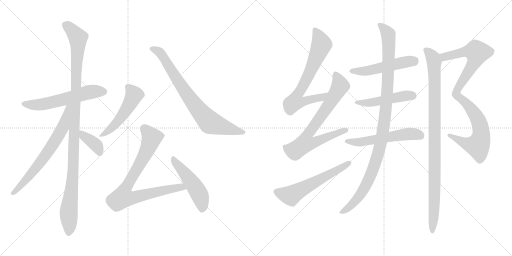
t = 0.00 s
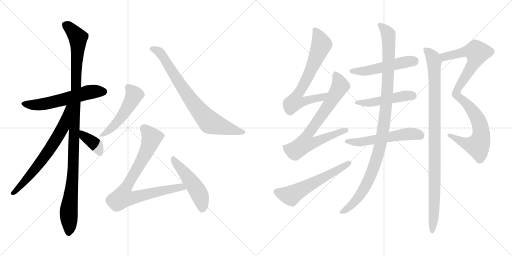
t = 2.80 s
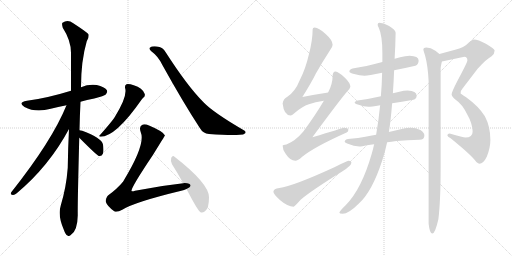
t = 5.59 s
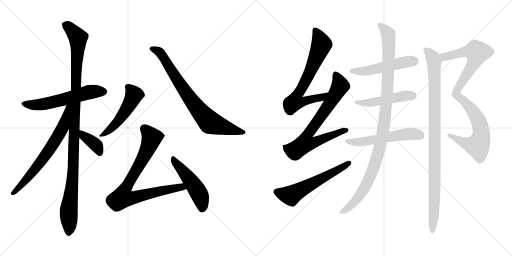
t = 8.39 s
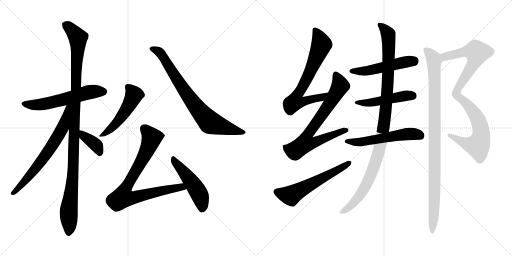
t = 11.18 s
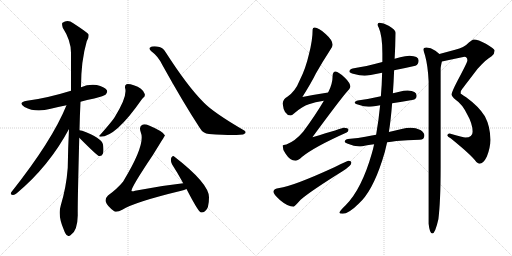
t = 13.98 s

The animated SVG that drew these frames (rendered in a browser with its animation timeline set to each time). Animation: 17 CSS @keyframes rules; one cycle of 13.98 s.

<svg version="1.1" viewBox="0 0 2048 1024" xmlns="http://www.w3.org/2000/svg">
  <g stroke="lightgray" stroke-dasharray="1,1" stroke-width="1" transform="scale(4, 4)">
    <line x1="0" y1="0" x2="256" y2="256"></line>
    <line x1="256" y1="0" x2="0" y2="256"></line>
    <line x1="128" y1="0" x2="128" y2="256"></line>
    <line x1="0" y1="128" x2="256" y2="128"></line>
    <line x1="256" y1="0" x2="512" y2="256"></line>
    <line x1="512" y1="0" x2="256" y2="256"></line>
    <line x1="384" y1="0" x2="384" y2="256"></line>
    <line x1="256" y1="128" x2="512" y2="128"></line>
  </g>
<g transform="scale(1, -1) translate(0, -850)">
   <style type="text/css">
    @keyframes keyframes0 {
      from {
       stroke: black;
       stroke-dashoffset: 577;
       stroke-width: 128;
       }
       65% {
       animation-timing-function: step-end;
       stroke: black;
       stroke-dashoffset: 0;
       stroke-width: 128;
       }
       to {
       stroke: black;
       stroke-width: 1024;
       }
       }
       #make-me-a-hanzi-animation-0 {
         animation: keyframes0 0.719564s both;
         animation-delay: 0.000000s;
         animation-timing-function: linear;
       }
    @keyframes keyframes1 {
      from {
       stroke: black;
       stroke-dashoffset: 1110;
       stroke-width: 128;
       }
       78% {
       animation-timing-function: step-end;
       stroke: black;
       stroke-dashoffset: 0;
       stroke-width: 128;
       }
       to {
       stroke: black;
       stroke-width: 1024;
       }
       }
       #make-me-a-hanzi-animation-1 {
         animation: keyframes1 1.153320s both;
         animation-delay: 0.719564s;
         animation-timing-function: linear;
       }
    @keyframes keyframes2 {
      from {
       stroke: black;
       stroke-dashoffset: 675;
       stroke-width: 128;
       }
       69% {
       animation-timing-function: step-end;
       stroke: black;
       stroke-dashoffset: 0;
       stroke-width: 128;
       }
       to {
       stroke: black;
       stroke-width: 1024;
       }
       }
       #make-me-a-hanzi-animation-2 {
         animation: keyframes2 0.799316s both;
         animation-delay: 1.872884s;
         animation-timing-function: linear;
       }
    @keyframes keyframes3 {
      from {
       stroke: black;
       stroke-dashoffset: 379;
       stroke-width: 128;
       }
       55% {
       animation-timing-function: step-end;
       stroke: black;
       stroke-dashoffset: 0;
       stroke-width: 128;
       }
       to {
       stroke: black;
       stroke-width: 1024;
       }
       }
       #make-me-a-hanzi-animation-3 {
         animation: keyframes3 0.558431s both;
         animation-delay: 2.672200s;
         animation-timing-function: linear;
       }
    @keyframes keyframes4 {
      from {
       stroke: black;
       stroke-dashoffset: 507;
       stroke-width: 128;
       }
       62% {
       animation-timing-function: step-end;
       stroke: black;
       stroke-dashoffset: 0;
       stroke-width: 128;
       }
       to {
       stroke: black;
       stroke-width: 1024;
       }
       }
       #make-me-a-hanzi-animation-4 {
         animation: keyframes4 0.662598s both;
         animation-delay: 3.230631s;
         animation-timing-function: linear;
       }
    @keyframes keyframes5 {
      from {
       stroke: black;
       stroke-dashoffset: 777;
       stroke-width: 128;
       }
       72% {
       animation-timing-function: step-end;
       stroke: black;
       stroke-dashoffset: 0;
       stroke-width: 128;
       }
       to {
       stroke: black;
       stroke-width: 1024;
       }
       }
       #make-me-a-hanzi-animation-5 {
         animation: keyframes5 0.882324s both;
         animation-delay: 3.893229s;
         animation-timing-function: linear;
       }
    @keyframes keyframes6 {
      from {
       stroke: black;
       stroke-dashoffset: 823;
       stroke-width: 128;
       }
       73% {
       animation-timing-function: step-end;
       stroke: black;
       stroke-dashoffset: 0;
       stroke-width: 128;
       }
       to {
       stroke: black;
       stroke-width: 1024;
       }
       }
       #make-me-a-hanzi-animation-6 {
         animation: keyframes6 0.919759s both;
         animation-delay: 4.775553s;
         animation-timing-function: linear;
       }
    @keyframes keyframes7 {
      from {
       stroke: black;
       stroke-dashoffset: 493;
       stroke-width: 128;
       }
       62% {
       animation-timing-function: step-end;
       stroke: black;
       stroke-dashoffset: 0;
       stroke-width: 128;
       }
       to {
       stroke: black;
       stroke-width: 1024;
       }
       }
       #make-me-a-hanzi-animation-7 {
         animation: keyframes7 0.651204s both;
         animation-delay: 5.695312s;
         animation-timing-function: linear;
       }
    @keyframes keyframes8 {
      from {
       stroke: black;
       stroke-dashoffset: 705;
       stroke-width: 128;
       }
       70% {
       animation-timing-function: step-end;
       stroke: black;
       stroke-dashoffset: 0;
       stroke-width: 128;
       }
       to {
       stroke: black;
       stroke-width: 1024;
       }
       }
       #make-me-a-hanzi-animation-8 {
         animation: keyframes8 0.823730s both;
         animation-delay: 6.346516s;
         animation-timing-function: linear;
       }
    @keyframes keyframes9 {
      from {
       stroke: black;
       stroke-dashoffset: 748;
       stroke-width: 128;
       }
       71% {
       animation-timing-function: step-end;
       stroke: black;
       stroke-dashoffset: 0;
       stroke-width: 128;
       }
       to {
       stroke: black;
       stroke-width: 1024;
       }
       }
       #make-me-a-hanzi-animation-9 {
         animation: keyframes9 0.858724s both;
         animation-delay: 7.170246s;
         animation-timing-function: linear;
       }
    @keyframes keyframes10 {
      from {
       stroke: black;
       stroke-dashoffset: 584;
       stroke-width: 128;
       }
       66% {
       animation-timing-function: step-end;
       stroke: black;
       stroke-dashoffset: 0;
       stroke-width: 128;
       }
       to {
       stroke: black;
       stroke-width: 1024;
       }
       }
       #make-me-a-hanzi-animation-10 {
         animation: keyframes10 0.725260s both;
         animation-delay: 8.028970s;
         animation-timing-function: linear;
       }
    @keyframes keyframes11 {
      from {
       stroke: black;
       stroke-dashoffset: 513;
       stroke-width: 128;
       }
       63% {
       animation-timing-function: step-end;
       stroke: black;
       stroke-dashoffset: 0;
       stroke-width: 128;
       }
       to {
       stroke: black;
       stroke-width: 1024;
       }
       }
       #make-me-a-hanzi-animation-11 {
         animation: keyframes11 0.667480s both;
         animation-delay: 8.754230s;
         animation-timing-function: linear;
       }
    @keyframes keyframes12 {
      from {
       stroke: black;
       stroke-dashoffset: 484;
       stroke-width: 128;
       }
       61% {
       animation-timing-function: step-end;
       stroke: black;
       stroke-dashoffset: 0;
       stroke-width: 128;
       }
       to {
       stroke: black;
       stroke-width: 1024;
       }
       }
       #make-me-a-hanzi-animation-12 {
         animation: keyframes12 0.643880s both;
         animation-delay: 9.421710s;
         animation-timing-function: linear;
       }
    @keyframes keyframes13 {
      from {
       stroke: black;
       stroke-dashoffset: 553;
       stroke-width: 128;
       }
       64% {
       animation-timing-function: step-end;
       stroke: black;
       stroke-dashoffset: 0;
       stroke-width: 128;
       }
       to {
       stroke: black;
       stroke-width: 1024;
       }
       }
       #make-me-a-hanzi-animation-13 {
         animation: keyframes13 0.700033s both;
         animation-delay: 10.065590s;
         animation-timing-function: linear;
       }
    @keyframes keyframes14 {
      from {
       stroke: black;
       stroke-dashoffset: 1070;
       stroke-width: 128;
       }
       78% {
       animation-timing-function: step-end;
       stroke: black;
       stroke-dashoffset: 0;
       stroke-width: 128;
       }
       to {
       stroke: black;
       stroke-width: 1024;
       }
       }
       #make-me-a-hanzi-animation-14 {
         animation: keyframes14 1.120768s both;
         animation-delay: 10.765623s;
         animation-timing-function: linear;
       }
    @keyframes keyframes15 {
      from {
       stroke: black;
       stroke-dashoffset: 961;
       stroke-width: 128;
       }
       76% {
       animation-timing-function: step-end;
       stroke: black;
       stroke-dashoffset: 0;
       stroke-width: 128;
       }
       to {
       stroke: black;
       stroke-width: 1024;
       }
       }
       #make-me-a-hanzi-animation-15 {
         animation: keyframes15 1.032064s both;
         animation-delay: 11.886391s;
         animation-timing-function: linear;
       }
    @keyframes keyframes16 {
      from {
       stroke: black;
       stroke-dashoffset: 995;
       stroke-width: 128;
       }
       76% {
       animation-timing-function: step-end;
       stroke: black;
       stroke-dashoffset: 0;
       stroke-width: 128;
       }
       to {
       stroke: black;
       stroke-width: 1024;
       }
       }
       #make-me-a-hanzi-animation-16 {
         animation: keyframes16 1.059733s both;
         animation-delay: 12.918455s;
         animation-timing-function: linear;
       }
</style>
<path d="M 322.0 443.5 Q 347.0 450.5 377.0 456.5 Q 417.0 466.5 423.0 472.5 Q 432.0 482.5 427.0 490.5 Q 418.0 503.5 387.0 510.5 Q 354.0 514.5 324.0 501.5 L 284.0 487.5 Q 187.0 457.5 108.0 447.5 Q 69.0 440.5 98.0 422.5 Q 143.0 398.5 203.0 415.5 Q 231.0 422.5 266.0 429.5 L 322.0 443.5 Z" fill="lightgray"></path> 
<path d="M 318.0 329.5 Q 319.0 383.5 322.0 443.5 L 324.0 501.5 Q 324.0 607.5 347.0 685.5 Q 357.0 700.5 354.0 713.5 Q 347.0 722.5 293.0 757.5 Q 271.0 773.5 250.0 759.5 Q 246.0 755.5 251.0 739.5 Q 284.0 688.5 284.0 639.5 Q 284.0 569.5 284.0 487.5 L 276.0 334.5 Q 272.0 259.5 271.0 179.5 Q 265.0 100.5 243.0 28.5 Q 230.0 -13.5 256.0 -70.5 Q 262.0 -88.5 270.0 -91.5 Q 276.0 -97.5 283.0 -89.5 Q 310.0 -73.5 311.0 -10.5 Q 310.0 28.5 317.0 299.5 L 318.0 329.5 Z" fill="lightgray"></path> 
<path d="M 266.0 429.5 Q 209.0 288.5 45.0 81.5 Q 39.0 71.5 51.0 70.5 Q 58.0 69.5 67.0 77.5 Q 196.0 185.5 276.0 334.5 C 342.0 456.5 278.0 457.5 266.0 429.5 Z" fill="lightgray"></path> 
<path d="M 317.0 299.5 Q 387.0 229.5 395.0 226.5 L 398.0 226.5 Q 407.0 225.5 412.0 236.5 Q 416.0 248.5 412.0 272.5 Q 406.0 299.5 329.0 327.5 Q 322.0 328.5 318.0 329.5 C 289.0 335.5 296.0 320.5 317.0 299.5 Z" fill="lightgray"></path> 
<path d="M 500.0 499.5 Q 512.0 466.5 458.0 380.5 Q 457.0 379.5 456.0 377.5 Q 440.0 355.5 400.0 310.5 Q 393.0 304.5 402.0 303.5 Q 463.0 303.5 566.0 451.5 Q 570.0 457.5 574.0 460.5 Q 581.0 464.5 579.0 474.5 Q 570.0 499.5 535.0 509.5 Q 516.0 515.5 506.0 513.5 Q 499.0 510.5 500.0 499.5 Z" fill="lightgray"></path> 
<path d="M 604.0 646.5 Q 634.0 624.5 650.0 589.5 Q 732.0 441.5 800.0 337.5 Q 812.0 316.5 836.0 314.5 Q 924.0 308.5 959.0 311.5 Q 975.0 311.5 981.0 317.5 Q 985.0 323.5 977.0 328.5 Q 853.0 400.5 814.0 441.5 Q 750.0 505.5 662.0 642.5 Q 653.0 658.5 638.0 662.5 Q 610.0 668.5 599.0 659.5 Q 595.0 653.5 604.0 646.5 Z" fill="lightgray"></path> 
<path d="M 733.0 117.5 Q 640.0 107.5 540.0 87.5 Q 530.0 83.5 526.0 86.5 Q 523.0 98.5 611.0 229.5 Q 659.0 307.5 660.0 308.5 Q 654.0 324.5 596.0 348.5 Q 578.0 355.5 568.0 350.5 Q 555.0 343.5 563.0 321.5 Q 584.0 273.5 492.0 123.5 Q 470.0 96.5 432.0 68.5 Q 419.0 55.5 423.0 43.5 Q 429.0 25.5 457.0 5.5 Q 466.0 -1.5 491.0 12.5 Q 539.0 42.5 725.0 87.5 Q 737.0 90.5 746.0 94.5 C 774.0 104.5 763.0 120.5 733.0 117.5 Z" fill="lightgray"></path> 
<path d="M 746.0 94.5 Q 791.0 7.5 802.0 1.5 Q 809.0 -2.5 820.0 5.5 Q 836.0 15.5 836.0 61.5 Q 836.0 116.5 698.0 223.5 Q 691.0 230.5 685.0 219.5 Q 681.0 206.5 688.0 193.5 Q 710.0 159.5 733.0 117.5 L 746.0 94.5 Z" fill="lightgray"></path> 
<path d="M 1312.5 480.5 Q 1260.5 472.5 1209.5 462.5 Q 1246.5 521.5 1263.5 556.5 Q 1287.5 599.5 1319.5 648.5 Q 1330.5 662.5 1330.5 671.5 Q 1330.5 689.5 1302.5 714.5 Q 1274.5 740.5 1258.5 740.5 Q 1250.5 740.5 1250.5 732.5 Q 1250.5 689.5 1235.5 632.5 Q 1222.5 575.5 1198.5 528.5 Q 1181.5 485.5 1149.5 463.5 Q 1132.5 454.5 1130.5 436.5 Q 1135.5 389.5 1162.5 388.5 Q 1166.5 388.5 1178.5 398.5 Q 1209.5 425.5 1235.5 433.5 Q 1259.5 442.5 1295.5 447.5 C 1325.5 452.5 1342.5 485.5 1312.5 480.5 Z" fill="lightgray"></path> 
<path d="M 1342.5 564.5 Q 1330.5 563.5 1330.5 547.5 Q 1330.5 514.5 1312.5 480.5 L 1295.5 447.5 Q 1261.5 389.5 1212.5 323.5 Q 1181.5 286.5 1145.5 272.5 Q 1131.5 271.5 1130.5 268.5 Q 1130.5 250.5 1142.5 235.5 Q 1160.5 207.5 1181.5 207.5 Q 1191.5 207.5 1207.5 222.5 Q 1256.5 262.5 1386.5 320.5 Q 1393.5 322.5 1393.5 331.5 Q 1393.5 339.5 1374.5 339.5 Q 1368.5 337.5 1249.5 301.5 Q 1360.5 452.5 1389.5 485.5 Q 1399.5 494.5 1401.5 503.5 Q 1400.5 519.5 1379.5 539.5 Q 1353.5 563.5 1342.5 564.5 Z" fill="lightgray"></path> 
<path d="M 1393.5 207.5 Q 1388.5 207.5 1337.5 181.5 Q 1171.5 105.5 1117.5 98.5 Q 1093.5 95.5 1093.5 83.5 Q 1093.5 74.5 1119.5 50.5 Q 1151.5 23.5 1174.5 23.5 Q 1177.5 23.5 1202.5 51.5 Q 1244.5 87.5 1368.5 164.5 Q 1405.5 187.5 1405.5 199.5 Q 1405.5 207.5 1393.5 207.5 Z" fill="lightgray"></path> 
<path d="M 1576.5 569.5 Q 1613.5 576.5 1661.5 587.5 Q 1674.5 592.5 1674.5 608.5 Q 1674.5 626.5 1638.5 627.5 Q 1621.5 627.5 1600.5 621.5 Q 1590.5 618.5 1578.5 615.5 L 1529.5 602.5 Q 1462.5 584.5 1410.5 576.5 Q 1397.5 572.5 1397.5 564.5 Q 1397.5 559.5 1416.5 554.5 Q 1438.5 547.5 1458.5 547.5 Q 1472.5 547.5 1528.5 559.5 L 1576.5 569.5 Z" fill="lightgray"></path> 
<path d="M 1630.5 488.5 Q 1615.5 488.5 1597.5 483.5 Q 1585.5 480.5 1571.5 477.5 L 1523.5 465.5 Q 1471.5 453.5 1430.5 448.5 Q 1418.5 445.5 1418.5 440.5 Q 1418.5 435.5 1434.5 431.5 Q 1455.5 423.5 1473.5 423.5 Q 1483.5 423.5 1520.5 429.5 L 1568.5 437.5 Q 1604.5 443.5 1653.5 451.5 Q 1666.5 455.5 1666.5 467.5 Q 1666.5 487.5 1630.5 488.5 Z" fill="lightgray"></path> 
<path d="M 1504.5 311.5 Q 1481.5 307.5 1461.5 303.5 Q 1432.5 297.5 1401.5 295.5 Q 1379.5 295.5 1378.5 283.5 Q 1379.5 279.5 1391.5 275.5 Q 1415.5 265.5 1437.5 264.5 Q 1446.5 264.5 1468.5 269.5 Q 1480.5 271.5 1496.5 273.5 L 1548.5 281.5 Q 1564.5 283.5 1585.5 286.5 Q 1627.5 290.5 1678.5 291.5 Q 1697.5 291.5 1697.5 308.5 Q 1697.5 320.5 1681.5 330.5 Q 1663.5 339.5 1642.5 339.5 Q 1625.5 339.5 1606.5 334.5 Q 1581.5 328.5 1555.5 322.5 L 1504.5 311.5 Z" fill="lightgray"></path> 
<path d="M 1571.5 477.5 Q 1574.5 519.5 1576.5 569.5 L 1578.5 615.5 Q 1581.5 664.5 1582.5 719.5 Q 1582.5 731.5 1554.5 747.5 Q 1533.5 759.5 1517.5 759.5 Q 1510.5 759.5 1510.5 751.5 Q 1510.5 748.5 1515.5 738.5 Q 1529.5 707.5 1529.5 637.5 L 1529.5 602.5 L 1528.5 559.5 Q 1527.5 511.5 1523.5 465.5 L 1520.5 429.5 Q 1514.5 367.5 1504.5 311.5 L 1496.5 273.5 Q 1492.5 254.5 1487.5 237.5 Q 1446.5 93.5 1382.5 29.5 Q 1357.5 5.5 1357.5 -0.5 Q 1357.5 -3.5 1370.5 -4.5 Q 1394.5 -4.5 1434.5 35.5 Q 1488.5 83.5 1529.5 210.5 Q 1539.5 239.5 1548.5 281.5 L 1555.5 322.5 Q 1563.5 372.5 1568.5 437.5 L 1571.5 477.5 Z" fill="lightgray"></path> 
<path d="M 1894.5 692.5 Q 1890.5 692.5 1875.5 680.5 Q 1856.5 659.5 1820.5 651.5 L 1757.5 634.5 C 1728.5 626.5 1738.5 598.5 1767.5 604.5 L 1857.5 623.5 Q 1869.5 623.5 1869.5 608.5 Q 1869.5 601.5 1829.5 526.5 Q 1806.5 482.5 1806.5 472.5 Q 1806.5 464.5 1822.5 451.5 Q 1848.5 434.5 1868.5 393.5 Q 1890.5 355.5 1890.5 323.5 Q 1890.5 300.5 1861.5 300.5 Q 1853.5 300.5 1798.5 316.5 Q 1789.5 316.5 1789.5 308.5 Q 1789.5 304.5 1802.5 297.5 Q 1886.5 229.5 1905.5 202.5 Q 1913.5 195.5 1917.5 195.5 Q 1933.5 195.5 1947.5 224.5 Q 1961.5 259.5 1961.5 291.5 Q 1961.5 343.5 1939.5 385.5 Q 1915.5 424.5 1864.5 461.5 Q 1842.5 475.5 1842.5 476.5 Q 1842.5 489.5 1851.5 498.5 Q 1852.5 499.5 1910.5 575.5 Q 1944.5 613.5 1966.5 625.5 Q 1978.5 635.5 1978.5 648.5 Q 1978.5 654.5 1943.5 675.5 Q 1912.5 692.5 1894.5 692.5 Z" fill="lightgray"></path> 
<path d="M 1757.5 634.5 Q 1751.5 639.5 1741.5 647.5 Q 1722.5 660.5 1705.5 660.5 Q 1693.5 660.5 1693.5 652.5 Q 1693.5 649.5 1700.5 627.5 Q 1711.5 587.5 1714.5 525.5 L 1714.5 -44.5 Q 1718.5 -83.5 1729.5 -83.5 Q 1740.5 -83.5 1753.5 -26.5 Q 1762.5 45.5 1762.5 179.5 L 1762.5 576.5 Q 1762.5 582.5 1767.5 604.5 C 1771.5 623.5 1771.5 623.5 1757.5 634.5 Z" fill="lightgray"></path> 
      <clipPath id="make-me-a-hanzi-clip-0">
      <path d="M 322.0 443.5 Q 347.0 450.5 377.0 456.5 Q 417.0 466.5 423.0 472.5 Q 432.0 482.5 427.0 490.5 Q 418.0 503.5 387.0 510.5 Q 354.0 514.5 324.0 501.5 L 284.0 487.5 Q 187.0 457.5 108.0 447.5 Q 69.0 440.5 98.0 422.5 Q 143.0 398.5 203.0 415.5 Q 231.0 422.5 266.0 429.5 L 322.0 443.5 Z" fill="lightgray"></path>
      </clipPath>
      <path clip-path="url(#make-me-a-hanzi-clip-0)" d="M 100.0 436.5 L 123.0 430.5 L 189.0 436.5 L 353.0 481.5 L 414.0 483.5 " fill="none" id="make-me-a-hanzi-animation-0" stroke-dasharray="449 898" stroke-linecap="round"></path>

      <clipPath id="make-me-a-hanzi-clip-1">
      <path d="M 318.0 329.5 Q 319.0 383.5 322.0 443.5 L 324.0 501.5 Q 324.0 607.5 347.0 685.5 Q 357.0 700.5 354.0 713.5 Q 347.0 722.5 293.0 757.5 Q 271.0 773.5 250.0 759.5 Q 246.0 755.5 251.0 739.5 Q 284.0 688.5 284.0 639.5 Q 284.0 569.5 284.0 487.5 L 276.0 334.5 Q 272.0 259.5 271.0 179.5 Q 265.0 100.5 243.0 28.5 Q 230.0 -13.5 256.0 -70.5 Q 262.0 -88.5 270.0 -91.5 Q 276.0 -97.5 283.0 -89.5 Q 310.0 -73.5 311.0 -10.5 Q 310.0 28.5 317.0 299.5 L 318.0 329.5 Z" fill="lightgray"></path>
      </clipPath>
      <path clip-path="url(#make-me-a-hanzi-clip-1)" d="M 261.0 753.5 L 312.0 699.5 L 293.0 168.5 L 275.0 10.5 L 275.0 -78.5 " fill="none" id="make-me-a-hanzi-animation-1" stroke-dasharray="982 1964" stroke-linecap="round"></path>

      <clipPath id="make-me-a-hanzi-clip-2">
      <path d="M 266.0 429.5 Q 209.0 288.5 45.0 81.5 Q 39.0 71.5 51.0 70.5 Q 58.0 69.5 67.0 77.5 Q 196.0 185.5 276.0 334.5 C 342.0 456.5 278.0 457.5 266.0 429.5 Z" fill="lightgray"></path>
      </clipPath>
      <path clip-path="url(#make-me-a-hanzi-clip-2)" d="M 275.0 426.5 L 251.0 339.5 L 220.0 285.5 L 139.0 172.5 L 53.0 78.5 " fill="none" id="make-me-a-hanzi-animation-2" stroke-dasharray="547 1094" stroke-linecap="round"></path>

      <clipPath id="make-me-a-hanzi-clip-3">
      <path d="M 317.0 299.5 Q 387.0 229.5 395.0 226.5 L 398.0 226.5 Q 407.0 225.5 412.0 236.5 Q 416.0 248.5 412.0 272.5 Q 406.0 299.5 329.0 327.5 Q 322.0 328.5 318.0 329.5 C 289.0 335.5 296.0 320.5 317.0 299.5 Z" fill="lightgray"></path>
      </clipPath>
      <path clip-path="url(#make-me-a-hanzi-clip-3)" d="M 322.0 321.5 L 338.0 301.5 L 382.0 272.5 L 398.0 244.5 L 397.0 232.5 " fill="none" id="make-me-a-hanzi-animation-3" stroke-dasharray="251 502" stroke-linecap="round"></path>

      <clipPath id="make-me-a-hanzi-clip-4">
      <path d="M 500.0 499.5 Q 512.0 466.5 458.0 380.5 Q 457.0 379.5 456.0 377.5 Q 440.0 355.5 400.0 310.5 Q 393.0 304.5 402.0 303.5 Q 463.0 303.5 566.0 451.5 Q 570.0 457.5 574.0 460.5 Q 581.0 464.5 579.0 474.5 Q 570.0 499.5 535.0 509.5 Q 516.0 515.5 506.0 513.5 Q 499.0 510.5 500.0 499.5 Z" fill="lightgray"></path>
      </clipPath>
      <path clip-path="url(#make-me-a-hanzi-clip-4)" d="M 512.0 502.5 L 536.0 471.5 L 522.0 438.5 L 478.0 371.5 L 438.0 330.5 L 406.0 308.5 " fill="none" id="make-me-a-hanzi-animation-4" stroke-dasharray="379 758" stroke-linecap="round"></path>

      <clipPath id="make-me-a-hanzi-clip-5">
      <path d="M 604.0 646.5 Q 634.0 624.5 650.0 589.5 Q 732.0 441.5 800.0 337.5 Q 812.0 316.5 836.0 314.5 Q 924.0 308.5 959.0 311.5 Q 975.0 311.5 981.0 317.5 Q 985.0 323.5 977.0 328.5 Q 853.0 400.5 814.0 441.5 Q 750.0 505.5 662.0 642.5 Q 653.0 658.5 638.0 662.5 Q 610.0 668.5 599.0 659.5 Q 595.0 653.5 604.0 646.5 Z" fill="lightgray"></path>
      </clipPath>
      <path clip-path="url(#make-me-a-hanzi-clip-5)" d="M 607.0 655.5 L 628.0 649.5 L 643.0 637.5 L 762.0 453.5 L 840.0 360.5 L 974.0 321.5 " fill="none" id="make-me-a-hanzi-animation-5" stroke-dasharray="649 1298" stroke-linecap="round"></path>

      <clipPath id="make-me-a-hanzi-clip-6">
      <path d="M 733.0 117.5 Q 640.0 107.5 540.0 87.5 Q 530.0 83.5 526.0 86.5 Q 523.0 98.5 611.0 229.5 Q 659.0 307.5 660.0 308.5 Q 654.0 324.5 596.0 348.5 Q 578.0 355.5 568.0 350.5 Q 555.0 343.5 563.0 321.5 Q 584.0 273.5 492.0 123.5 Q 470.0 96.5 432.0 68.5 Q 419.0 55.5 423.0 43.5 Q 429.0 25.5 457.0 5.5 Q 466.0 -1.5 491.0 12.5 Q 539.0 42.5 725.0 87.5 Q 737.0 90.5 746.0 94.5 C 774.0 104.5 763.0 120.5 733.0 117.5 Z" fill="lightgray"></path>
      </clipPath>
      <path clip-path="url(#make-me-a-hanzi-clip-6)" d="M 655.0 310.5 L 607.0 299.5 L 569.0 209.5 L 499.0 89.5 L 492.0 60.5 L 531.0 59.5 L 699.0 98.5 L 739.0 98.5 " fill="none" id="make-me-a-hanzi-animation-6" stroke-dasharray="695 1390" stroke-linecap="round"></path>

      <clipPath id="make-me-a-hanzi-clip-7">
      <path d="M 746.0 94.5 Q 791.0 7.5 802.0 1.5 Q 809.0 -2.5 820.0 5.5 Q 836.0 15.5 836.0 61.5 Q 836.0 116.5 698.0 223.5 Q 691.0 230.5 685.0 219.5 Q 681.0 206.5 688.0 193.5 Q 710.0 159.5 733.0 117.5 L 746.0 94.5 Z" fill="lightgray"></path>
      </clipPath>
      <path clip-path="url(#make-me-a-hanzi-clip-7)" d="M 694.0 212.5 L 792.0 83.5 L 805.0 52.5 L 807.0 11.5 " fill="none" id="make-me-a-hanzi-animation-7" stroke-dasharray="365 730" stroke-linecap="round"></path>

      <clipPath id="make-me-a-hanzi-clip-8">
      <path d="M 1312.5 480.5 Q 1260.5 472.5 1209.5 462.5 Q 1246.5 521.5 1263.5 556.5 Q 1287.5 599.5 1319.5 648.5 Q 1330.5 662.5 1330.5 671.5 Q 1330.5 689.5 1302.5 714.5 Q 1274.5 740.5 1258.5 740.5 Q 1250.5 740.5 1250.5 732.5 Q 1250.5 689.5 1235.5 632.5 Q 1222.5 575.5 1198.5 528.5 Q 1181.5 485.5 1149.5 463.5 Q 1132.5 454.5 1130.5 436.5 Q 1135.5 389.5 1162.5 388.5 Q 1166.5 388.5 1178.5 398.5 Q 1209.5 425.5 1235.5 433.5 Q 1259.5 442.5 1295.5 447.5 C 1325.5 452.5 1342.5 485.5 1312.5 480.5 Z" fill="lightgray"></path>
      </clipPath>
      <path clip-path="url(#make-me-a-hanzi-clip-8)" d="M 1261.5 729.5 L 1286.5 672.5 L 1239.5 561.5 L 1189.5 472.5 L 1180.5 443.5 L 1211.5 443.5 L 1285.5 459.5 L 1305.5 477.5 " fill="none" id="make-me-a-hanzi-animation-8" stroke-dasharray="577 1154" stroke-linecap="round"></path>

      <clipPath id="make-me-a-hanzi-clip-9">
      <path d="M 1342.5 564.5 Q 1330.5 563.5 1330.5 547.5 Q 1330.5 514.5 1312.5 480.5 L 1295.5 447.5 Q 1261.5 389.5 1212.5 323.5 Q 1181.5 286.5 1145.5 272.5 Q 1131.5 271.5 1130.5 268.5 Q 1130.5 250.5 1142.5 235.5 Q 1160.5 207.5 1181.5 207.5 Q 1191.5 207.5 1207.5 222.5 Q 1256.5 262.5 1386.5 320.5 Q 1393.5 322.5 1393.5 331.5 Q 1393.5 339.5 1374.5 339.5 Q 1368.5 337.5 1249.5 301.5 Q 1360.5 452.5 1389.5 485.5 Q 1399.5 494.5 1401.5 503.5 Q 1400.5 519.5 1379.5 539.5 Q 1353.5 563.5 1342.5 564.5 Z" fill="lightgray"></path>
      </clipPath>
      <path clip-path="url(#make-me-a-hanzi-clip-9)" d="M 1343.5 552.5 L 1359.5 505.5 L 1311.5 424.5 L 1224.5 301.5 L 1220.5 277.5 L 1252.5 278.5 L 1384.5 329.5 " fill="none" id="make-me-a-hanzi-animation-9" stroke-dasharray="620 1240" stroke-linecap="round"></path>

      <clipPath id="make-me-a-hanzi-clip-10">
      <path d="M 1393.5 207.5 Q 1388.5 207.5 1337.5 181.5 Q 1171.5 105.5 1117.5 98.5 Q 1093.5 95.5 1093.5 83.5 Q 1093.5 74.5 1119.5 50.5 Q 1151.5 23.5 1174.5 23.5 Q 1177.5 23.5 1202.5 51.5 Q 1244.5 87.5 1368.5 164.5 Q 1405.5 187.5 1405.5 199.5 Q 1405.5 207.5 1393.5 207.5 Z" fill="lightgray"></path>
      </clipPath>
      <path clip-path="url(#make-me-a-hanzi-clip-10)" d="M 1104.5 83.5 L 1163.5 67.5 L 1396.5 198.5 " fill="none" id="make-me-a-hanzi-animation-10" stroke-dasharray="456 912" stroke-linecap="round"></path>

      <clipPath id="make-me-a-hanzi-clip-11">
      <path d="M 1576.5 569.5 Q 1613.5 576.5 1661.5 587.5 Q 1674.5 592.5 1674.5 608.5 Q 1674.5 626.5 1638.5 627.5 Q 1621.5 627.5 1600.5 621.5 Q 1590.5 618.5 1578.5 615.5 L 1529.5 602.5 Q 1462.5 584.5 1410.5 576.5 Q 1397.5 572.5 1397.5 564.5 Q 1397.5 559.5 1416.5 554.5 Q 1438.5 547.5 1458.5 547.5 Q 1472.5 547.5 1528.5 559.5 L 1576.5 569.5 Z" fill="lightgray"></path>
      </clipPath>
      <path clip-path="url(#make-me-a-hanzi-clip-11)" d="M 1403.5 565.5 L 1468.5 567.5 L 1656.5 607.5 " fill="none" id="make-me-a-hanzi-animation-11" stroke-dasharray="385 770" stroke-linecap="round"></path>

      <clipPath id="make-me-a-hanzi-clip-12">
      <path d="M 1630.5 488.5 Q 1615.5 488.5 1597.5 483.5 Q 1585.5 480.5 1571.5 477.5 L 1523.5 465.5 Q 1471.5 453.5 1430.5 448.5 Q 1418.5 445.5 1418.5 440.5 Q 1418.5 435.5 1434.5 431.5 Q 1455.5 423.5 1473.5 423.5 Q 1483.5 423.5 1520.5 429.5 L 1568.5 437.5 Q 1604.5 443.5 1653.5 451.5 Q 1666.5 455.5 1666.5 467.5 Q 1666.5 487.5 1630.5 488.5 Z" fill="lightgray"></path>
      </clipPath>
      <path clip-path="url(#make-me-a-hanzi-clip-12)" d="M 1425.5 442.5 L 1489.5 440.5 L 1608.5 465.5 L 1650.5 467.5 " fill="none" id="make-me-a-hanzi-animation-12" stroke-dasharray="356 712" stroke-linecap="round"></path>

      <clipPath id="make-me-a-hanzi-clip-13">
      <path d="M 1504.5 311.5 Q 1481.5 307.5 1461.5 303.5 Q 1432.5 297.5 1401.5 295.5 Q 1379.5 295.5 1378.5 283.5 Q 1379.5 279.5 1391.5 275.5 Q 1415.5 265.5 1437.5 264.5 Q 1446.5 264.5 1468.5 269.5 Q 1480.5 271.5 1496.5 273.5 L 1548.5 281.5 Q 1564.5 283.5 1585.5 286.5 Q 1627.5 290.5 1678.5 291.5 Q 1697.5 291.5 1697.5 308.5 Q 1697.5 320.5 1681.5 330.5 Q 1663.5 339.5 1642.5 339.5 Q 1625.5 339.5 1606.5 334.5 Q 1581.5 328.5 1555.5 322.5 L 1504.5 311.5 Z" fill="lightgray"></path>
      </clipPath>
      <path clip-path="url(#make-me-a-hanzi-clip-13)" d="M 1387.5 283.5 L 1455.5 283.5 L 1628.5 314.5 L 1681.5 307.5 " fill="none" id="make-me-a-hanzi-animation-13" stroke-dasharray="425 850" stroke-linecap="round"></path>

      <clipPath id="make-me-a-hanzi-clip-14">
      <path d="M 1571.5 477.5 Q 1574.5 519.5 1576.5 569.5 L 1578.5 615.5 Q 1581.5 664.5 1582.5 719.5 Q 1582.5 731.5 1554.5 747.5 Q 1533.5 759.5 1517.5 759.5 Q 1510.5 759.5 1510.5 751.5 Q 1510.5 748.5 1515.5 738.5 Q 1529.5 707.5 1529.5 637.5 L 1529.5 602.5 L 1528.5 559.5 Q 1527.5 511.5 1523.5 465.5 L 1520.5 429.5 Q 1514.5 367.5 1504.5 311.5 L 1496.5 273.5 Q 1492.5 254.5 1487.5 237.5 Q 1446.5 93.5 1382.5 29.5 Q 1357.5 5.5 1357.5 -0.5 Q 1357.5 -3.5 1370.5 -4.5 Q 1394.5 -4.5 1434.5 35.5 Q 1488.5 83.5 1529.5 210.5 Q 1539.5 239.5 1548.5 281.5 L 1555.5 322.5 Q 1563.5 372.5 1568.5 437.5 L 1571.5 477.5 Z" fill="lightgray"></path>
      </clipPath>
      <path clip-path="url(#make-me-a-hanzi-clip-14)" d="M 1521.5 748.5 L 1553.5 712.5 L 1555.5 652.5 L 1543.5 415.5 L 1523.5 278.5 L 1492.5 172.5 L 1466.5 113.5 L 1416.5 39.5 L 1364.5 -0.5 " fill="none" id="make-me-a-hanzi-animation-14" stroke-dasharray="942 1884" stroke-linecap="round"></path>

      <clipPath id="make-me-a-hanzi-clip-15">
      <path d="M 1894.5 692.5 Q 1890.5 692.5 1875.5 680.5 Q 1856.5 659.5 1820.5 651.5 L 1757.5 634.5 C 1728.5 626.5 1738.5 598.5 1767.5 604.5 L 1857.5 623.5 Q 1869.5 623.5 1869.5 608.5 Q 1869.5 601.5 1829.5 526.5 Q 1806.5 482.5 1806.5 472.5 Q 1806.5 464.5 1822.5 451.5 Q 1848.5 434.5 1868.5 393.5 Q 1890.5 355.5 1890.5 323.5 Q 1890.5 300.5 1861.5 300.5 Q 1853.5 300.5 1798.5 316.5 Q 1789.5 316.5 1789.5 308.5 Q 1789.5 304.5 1802.5 297.5 Q 1886.5 229.5 1905.5 202.5 Q 1913.5 195.5 1917.5 195.5 Q 1933.5 195.5 1947.5 224.5 Q 1961.5 259.5 1961.5 291.5 Q 1961.5 343.5 1939.5 385.5 Q 1915.5 424.5 1864.5 461.5 Q 1842.5 475.5 1842.5 476.5 Q 1842.5 489.5 1851.5 498.5 Q 1852.5 499.5 1910.5 575.5 Q 1944.5 613.5 1966.5 625.5 Q 1978.5 635.5 1978.5 648.5 Q 1978.5 654.5 1943.5 675.5 Q 1912.5 692.5 1894.5 692.5 Z" fill="lightgray"></path>
      </clipPath>
      <path clip-path="url(#make-me-a-hanzi-clip-15)" d="M 1765.5 628.5 L 1786.5 624.5 L 1872.5 645.5 L 1897.5 646.5 L 1908.5 640.5 L 1895.5 599.5 L 1837.5 510.5 L 1824.5 473.5 L 1882.5 418.5 L 1911.5 374.5 L 1925.5 321.5 L 1920.5 286.5 L 1910.5 267.5 L 1896.5 268.5 L 1856.5 279.5 L 1816.5 296.5 L 1807.5 308.5 L 1796.5 309.5 " fill="none" id="make-me-a-hanzi-animation-15" stroke-dasharray="833 1666" stroke-linecap="round"></path>

      <clipPath id="make-me-a-hanzi-clip-16">
      <path d="M 1757.5 634.5 Q 1751.5 639.5 1741.5 647.5 Q 1722.5 660.5 1705.5 660.5 Q 1693.5 660.5 1693.5 652.5 Q 1693.5 649.5 1700.5 627.5 Q 1711.5 587.5 1714.5 525.5 L 1714.5 -44.5 Q 1718.5 -83.5 1729.5 -83.5 Q 1740.5 -83.5 1753.5 -26.5 Q 1762.5 45.5 1762.5 179.5 L 1762.5 576.5 Q 1762.5 582.5 1767.5 604.5 C 1771.5 623.5 1771.5 623.5 1757.5 634.5 Z" fill="lightgray"></path>
      </clipPath>
      <path clip-path="url(#make-me-a-hanzi-clip-16)" d="M 1703.5 650.5 L 1729.5 623.5 L 1736.5 601.5 L 1739.5 112.5 L 1729.5 -76.5 " fill="none" id="make-me-a-hanzi-animation-16" stroke-dasharray="867 1734" stroke-linecap="round"></path>

</g>
</svg>
